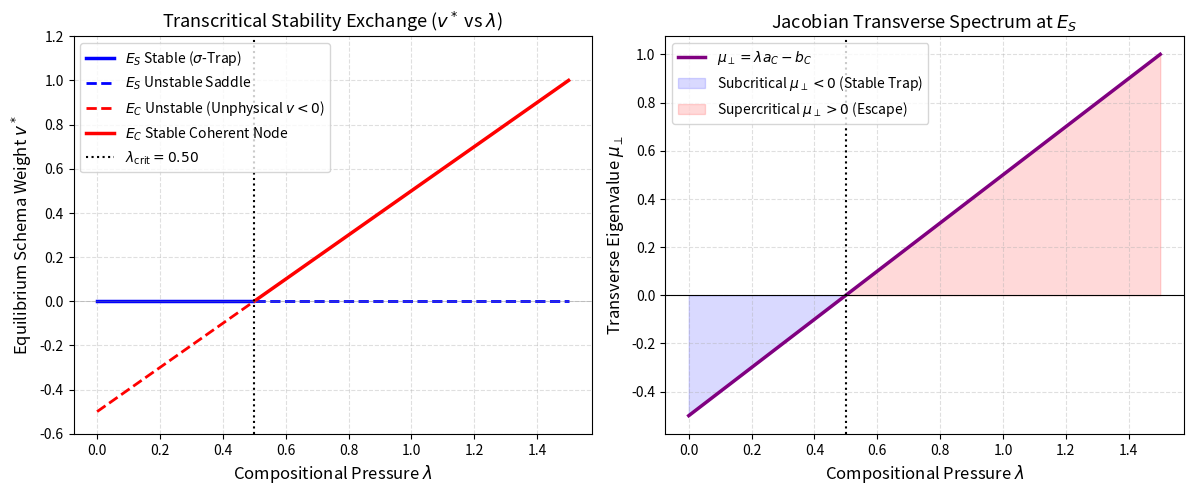
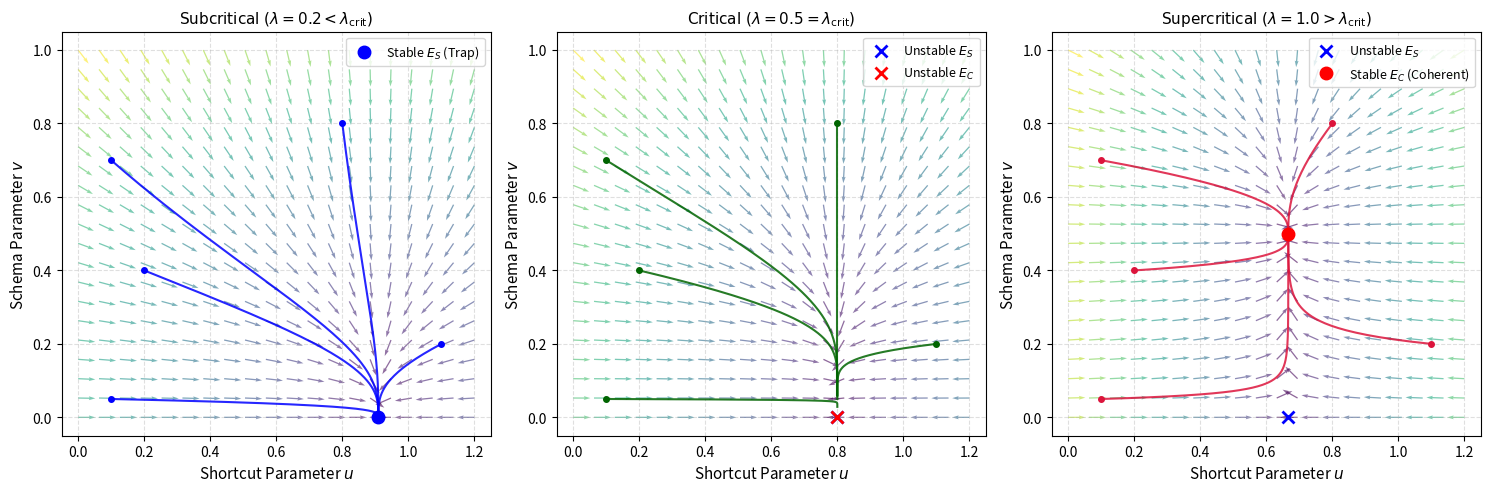

These figures' Python source, in order:
"""Two-Subspace Continuous Gradient Flow ODE System for Paper 02.

This module provides the analytical and numerical reference implementation for the
two-subspace dynamical reduction:
    du/dt = a_S * (theta_S - u) - lambda * b_S * u
    dv/dt = v * (lambda * a_C - b_C) - kappa * v^2

Key Theoretical Invariants:
    - Critical compositional pressure: lambda_crit = b_C / a_C
    - Transverse Jacobian eigenvalue at shortcut equilibrium E_S: mu_perp = lambda * a_C - b_C
    - Longitudinal Jacobian eigenvalue: mu_parallel = -(a_S + lambda * b_S) < 0
    - Transcritical bifurcation: Stability exchange between E_S and E_C at lambda = lambda_crit
"""

from __future__ import annotations

from dataclasses import dataclass
from pathlib import Path
from typing import TYPE_CHECKING

import matplotlib.pyplot as plt
import numpy as np
from scipy.integrate import solve_ivp

if TYPE_CHECKING:
    from matplotlib.figure import Figure


@dataclass(frozen=True)
class TwoSubspaceParams:
    """Parameters governing the two-subspace continuous gradient flow system.

    Attributes:
        a_S: Shortcut curvature / learning speed from task loss (a_S > 0).
        theta_S: Target shortcut weight alignment under task loss (theta_S > 0).
        b_S: Shortcut invariance penalty under substitution loss (b_S >= 0).
        a_C: Schema alignment gain under substitution loss (a_C > 0).
        b_C: Schema damping under shortcut-dominated task loss (b_C > 0).
        kappa: Capacity saturation quadratic damping (kappa > 0).
        lambda_val: Compositional pressure multiplier (lambda >= 0).
    """

    a_S: float = 1.0  # noqa: N815
    theta_S: float = 1.0  # noqa: N815
    b_S: float = 0.5  # noqa: N815
    a_C: float = 1.0  # noqa: N815
    b_C: float = 0.025  # noqa: N815 (Calibrated to locked lambda_crit = 0.025)
    kappa: float = 1.0
    lambda_val: float = 0.0

    def __post_init__(self) -> None:
        """Validate parameter domain constraints."""
        if self.a_S <= 0:
            raise ValueError(f"a_S must be positive, got {self.a_S}")
        if self.theta_S <= 0:
            raise ValueError(f"theta_S must be positive, got {self.theta_S}")
        if self.b_S < 0:
            raise ValueError(f"b_S must be non-negative, got {self.b_S}")
        if self.a_C <= 0:
            raise ValueError(f"a_C must be positive, got {self.a_C}")
        if self.b_C <= 0:
            raise ValueError(f"b_C must be positive, got {self.b_C}")
        if self.kappa <= 0:
            raise ValueError(f"kappa must be positive, got {self.kappa}")
        if self.lambda_val < 0:
            raise ValueError(f"lambda_val must be non-negative, got {self.lambda_val}")


@dataclass(frozen=True)
class EquilibriumPoint:
    """Represents an equilibrium point in (u, v) phase space."""

    name: str
    u: float
    v: float
    is_physical: bool
    mu_parallel: float
    mu_perp: float
    is_stable: bool


class TwoSubspaceSystem:
    """Continuous dynamical system and analytical solver for the Two-Subspace Reduction."""

    def __init__(self, params: TwoSubspaceParams) -> None:
        self.params = params

    @property
    def lambda_crit(self) -> float:
        """Calculate the exact analytical critical threshold lambda_crit = b_C / a_C."""
        return self.params.b_C / self.params.a_C

    @property
    def mu_perp(self) -> float:
        """Transverse eigenvalue at shortcut equilibrium E_S."""
        return self.params.lambda_val * self.params.a_C - self.params.b_C

    @property
    def mu_parallel(self) -> float:
        """Longitudinal eigenvalue along shortcut direction u."""
        return -(self.params.a_S + self.params.lambda_val * self.params.b_S)

    def vector_field(self, _t: float, state: np.ndarray | tuple[float, float]) -> np.ndarray:
        """Evaluate the continuous vector field [du/dt, dv/dt]."""
        u, v = float(state[0]), float(state[1])
        p = self.params
        du_dt = p.a_S * (p.theta_S - u) - p.lambda_val * p.b_S * u
        dv_dt = v * (p.lambda_val * p.a_C - p.b_C) - p.kappa * (v**2)
        return np.array([du_dt, dv_dt], dtype=float)

    def jacobian(self, _u: float, v: float) -> np.ndarray:
        """Evaluate the 2x2 Jacobian matrix J(u, v)."""
        p = self.params
        dfu_du = -(p.a_S + p.lambda_val * p.b_S)
        dfu_dv = 0.0
        dfv_du = 0.0
        dfv_dv = (p.lambda_val * p.a_C - p.b_C) - 2.0 * p.kappa * v
        return np.array([[dfu_du, dfu_dv], [dfv_du, dfv_dv]], dtype=float)

    def fixed_points(self) -> tuple[EquilibriumPoint, EquilibriumPoint]:
        """Compute the two equilibria E_S and E_C with stability classifications."""
        p = self.params
        u_star = (p.a_S * p.theta_S) / (p.a_S + p.lambda_val * p.b_S)

        # Shortcut equilibrium E_S = (u_star, 0)
        v_s = 0.0
        j_es = self.jacobian(u_star, v_s)
        mu_par_es = float(j_es[0, 0])
        mu_perp_es = float(j_es[1, 1])
        stable_es = (mu_par_es < 0) and (mu_perp_es < 0)
        e_s = EquilibriumPoint(
            name="E_S (Shortcut)",
            u=u_star,
            v=v_s,
            is_physical=True,
            mu_parallel=mu_par_es,
            mu_perp=mu_perp_es,
            is_stable=stable_es,
        )

        # Coherent equilibrium E_C = (u_star, (lambda * a_C - b_C) / kappa)
        v_c = (p.lambda_val * p.a_C - p.b_C) / p.kappa
        j_ec = self.jacobian(u_star, v_c)
        mu_par_ec = float(j_ec[0, 0])
        mu_perp_ec = float(j_ec[1, 1])
        is_phys_ec = v_c >= 0.0
        stable_ec = is_phys_ec and (mu_par_ec < 0) and (mu_perp_ec < 0)
        e_c = EquilibriumPoint(
            name="E_C (Coherent)",
            u=u_star,
            v=v_c,
            is_physical=is_phys_ec,
            mu_parallel=mu_par_ec,
            mu_perp=mu_perp_ec,
            is_stable=stable_ec,
        )

        return e_s, e_c

    def analytical_solution(
        self, t: np.ndarray, u0: float, v0: float
    ) -> tuple[np.ndarray, np.ndarray]:
        """Compute the exact closed-form analytical trajectories u(t) and v(t).

        For u(t):
            u(t) = u_star + (u0 - u_star) * exp(-(a_S + lambda * b_S) * t)

        For v(t) (Bernoulli equation dv/dt = mu_perp * v - kappa * v^2):
            - If mu_perp == 0: v(t) = v0 / (1 + kappa * v0 * t)
            - If mu_perp != 0: v(t) = (mu_perp * v0) / (kappa * v0 + (mu_perp - kappa * v0) * exp(-mu_perp * t))
        """
        p = self.params
        u_star = (p.a_S * p.theta_S) / (p.a_S + p.lambda_val * p.b_S)
        decay_u = p.a_S + p.lambda_val * p.b_S
        u_t = u_star + (u0 - u_star) * np.exp(-decay_u * t)

        mu = self.mu_perp
        if np.isclose(mu, 0.0, atol=1e-12):
            # Critical bifurcation line: algebraic decay
            v_t = v0 / (1.0 + p.kappa * v0 * t)
        else:
            denom = p.kappa * v0 + (mu - p.kappa * v0) * np.exp(-mu * t)
            v_t = (mu * v0) / denom

        return u_t, v_t

    def numerical_solution(
        self,
        t_span: tuple[float, float],
        u0: float,
        v0: float,
        t_eval: np.ndarray | None = None,
        method: str = "RK45",
        rtol: float = 1e-9,
        atol: float = 1e-12,
    ) -> tuple[np.ndarray, np.ndarray, np.ndarray]:
        """Solve the continuous ODE numerically with high-order adaptive Runge-Kutta."""
        sol = solve_ivp(
            fun=self.vector_field,
            t_span=t_span,
            y0=[u0, v0],
            t_eval=t_eval,
            method=method,
            rtol=rtol,
            atol=atol,
        )
        if not sol.success:
            raise RuntimeError(f"ODE integration failed: {sol.message}")
        return sol.t, sol.y[0], sol.y[1]

    def escape_time(self, v0: float, alpha: float = 0.9) -> float | None:
        """Compute the analytical time required to reach fraction alpha of coherent state v*.

        Returns None if lambda <= lambda_crit (no escape from E_S) or if v0 <= 0.
        """
        if self.params.lambda_val <= self.lambda_crit or v0 <= 0:
            return None
        v_star = self.mu_perp / self.params.kappa
        if v0 >= alpha * v_star:
            return 0.0
        # v(t) = v_star / (1 + ((v_star - v0)/v0) * exp(-mu * t)) = alpha * v_star
        # => 1 + ((v_star - v0)/v0) * exp(-mu * t) = 1 / alpha
        # => exp(-mu * t) = (1 - alpha) / alpha * (v0 / (v_star - v0))
        # => t = (1 / mu) * ln((alpha / (1 - alpha)) * ((v_star - v0) / v0))
        ratio = (alpha / (1.0 - alpha)) * ((v_star - v0) / v0)
        return float((1.0 / self.mu_perp) * np.log(ratio))


def generate_bifurcation_diagram(
    params_base: TwoSubspaceParams,
    lambda_range: tuple[float, float] = (0.0, 1.5),
    num_points: int = 300,
    save_path: str | Path | None = None,
) -> Figure:
    """Generate a publication-grade transcritical bifurcation diagram."""
    lambdas = np.linspace(lambda_range[0], lambda_range[1], num_points)
    lambda_crit = params_base.b_C / params_base.a_C

    # Branches
    e_s_v = np.zeros_like(lambdas)
    e_c_v = (lambdas * params_base.a_C - params_base.b_C) / params_base.kappa

    fig, (ax1, ax2) = plt.subplots(1, 2, figsize=(12, 5), dpi=300)

    # Subplot 1: Transcritical Bifurcation Diagram
    sub_mask = lambdas < lambda_crit
    super_mask = lambdas >= lambda_crit

    # E_S branch (v = 0)
    ax1.plot(
        lambdas[sub_mask],
        e_s_v[sub_mask],
        "b-",
        linewidth=2.5,
        label=r"$E_S$ Stable ($\sigma$-Trap)",
    )
    ax1.plot(
        lambdas[super_mask],
        e_s_v[super_mask],
        "b--",
        linewidth=2.0,
        label=r"$E_S$ Unstable Saddle",
    )

    # E_C branch (v = (lambda*a_C - b_C)/kappa)
    ax1.plot(
        lambdas[sub_mask],
        e_c_v[sub_mask],
        "r--",
        linewidth=2.0,
        label=r"$E_C$ Unstable (Unphysical $v < 0$)",
    )
    ax1.plot(
        lambdas[super_mask],
        e_c_v[super_mask],
        "r-",
        linewidth=2.5,
        label=r"$E_C$ Stable Coherent Node",
    )

    ax1.axvline(
        lambda_crit,
        color="black",
        linestyle=":",
        linewidth=1.5,
        label=rf"$\lambda_{{\text{{crit}}}} = {lambda_crit:.2f}$",
    )
    ax1.axhline(0, color="gray", linestyle="-", linewidth=0.5, alpha=0.5)

    ax1.set_xlabel(r"Compositional Pressure $\lambda$", fontsize=12)
    ax1.set_ylabel(r"Equilibrium Schema Weight $v^*$", fontsize=12)
    ax1.set_title("Transcritical Stability Exchange ($v^*$ vs $\\lambda$)", fontsize=13)
    ax1.grid(True, linestyle="--", alpha=0.4)
    ax1.legend(loc="upper left", fontsize=10)
    ax1.set_ylim(-0.6, 1.2)

    # Subplot 2: Transverse Eigenvalue mu_perp vs lambda
    mu_perps = lambdas * params_base.a_C - params_base.b_C
    ax2.plot(
        lambdas, mu_perps, color="purple", linewidth=2.5, label=r"$\mu_\perp = \lambda a_C - b_C$"
    )
    ax2.axhline(0, color="black", linestyle="-", linewidth=0.8)
    ax2.axvline(lambda_crit, color="black", linestyle=":", linewidth=1.5)
    ax2.fill_between(
        lambdas,
        mu_perps,
        0,
        where=(lambdas < lambda_crit),
        color="blue",
        alpha=0.15,
        label=r"Subcritical $\mu_\perp < 0$ (Stable Trap)",
    )
    ax2.fill_between(
        lambdas,
        mu_perps,
        0,
        where=(lambdas >= lambda_crit),
        color="red",
        alpha=0.15,
        label=r"Supercritical $\mu_\perp > 0$ (Escape)",
    )

    ax2.set_xlabel(r"Compositional Pressure $\lambda$", fontsize=12)
    ax2.set_ylabel(r"Transverse Eigenvalue $\mu_\perp$", fontsize=12)
    ax2.set_title(r"Jacobian Transverse Spectrum at $E_S$", fontsize=13)
    ax2.grid(True, linestyle="--", alpha=0.4)
    ax2.legend(loc="upper left", fontsize=10)

    plt.tight_layout()

    if save_path:
        out_path = Path(save_path)
        out_path.parent.mkdir(parents=True, exist_ok=True)
        fig.savefig(out_path, dpi=300, bbox_inches="tight")

    return fig


def generate_phase_portraits(
    save_path: str | Path | None = None,
) -> Figure:
    """Generate side-by-side phase portraits for subcritical, critical, and supercritical regimes."""
    fig, axes = plt.subplots(1, 3, figsize=(15, 5), dpi=300)
    cases = [
        (r"\text{Subcritical } (\lambda = 0.2 < \lambda_{\text{crit}})", 0.2, "blue"),
        (r"\text{Critical } (\lambda = 0.5 = \lambda_{\text{crit}})", 0.5, "darkgreen"),
        (r"\text{Supercritical } (\lambda = 1.0 > \lambda_{\text{crit}})", 1.0, "crimson"),
    ]

    u_grid = np.linspace(0.0, 1.2, 20)
    v_grid = np.linspace(0.0, 1.0, 20)
    u_grid_2d, v_grid_2d = np.meshgrid(u_grid, v_grid)

    for ax, (title, l_val, col) in zip(axes, cases, strict=False):
        params = TwoSubspaceParams(
            a_S=1.0, theta_S=1.0, b_S=0.5, a_C=1.0, b_C=0.5, kappa=1.0, lambda_val=l_val
        )
        sys = TwoSubspaceSystem(params)

        # Vector field grid
        du = params.a_S * (params.theta_S - u_grid_2d) - l_val * params.b_S * u_grid_2d
        dv = v_grid_2d * (l_val * params.a_C - params.b_C) - params.kappa * (v_grid_2d**2)
        speed = np.sqrt(du**2 + dv**2)
        speed[speed == 0] = 1.0
        ax.quiver(
            u_grid_2d,
            v_grid_2d,
            du / speed,
            dv / speed,
            speed,
            cmap="viridis",
            alpha=0.6,
            scale=25,
        )

        # Sample trajectories
        t_eval = np.linspace(0, 15, 300)
        init_states = [(0.1, 0.05), (0.2, 0.4), (0.8, 0.8), (1.1, 0.2), (0.1, 0.7)]
        for u0, v0 in init_states:
            u_t, v_t = sys.analytical_solution(t_eval, u0, v0)
            ax.plot(u_t, v_t, color=col, linewidth=1.5, alpha=0.85)
            ax.plot(u0, v0, "o", color=col, markersize=4)

        # Plot equilibria
        es, ec = sys.fixed_points()
        if es.is_stable:
            ax.plot(es.u, es.v, "bo", markersize=9, label=r"Stable $E_S$ (Trap)")
        else:
            ax.plot(es.u, es.v, "bx", markersize=9, markeredgewidth=2, label=r"Unstable $E_S$")

        if ec.is_physical:
            if ec.is_stable:
                ax.plot(ec.u, ec.v, "ro", markersize=9, label=r"Stable $E_C$ (Coherent)")
            else:
                ax.plot(ec.u, ec.v, "rx", markersize=9, markeredgewidth=2, label=r"Unstable $E_C$")

        ax.set_xlabel(r"Shortcut Parameter $u$", fontsize=11)
        ax.set_ylabel(r"Schema Parameter $v$", fontsize=11)
        ax.set_title(rf"${title}$", fontsize=11)
        ax.set_xlim(-0.05, 1.25)
        ax.set_ylim(-0.05, 1.05)
        ax.grid(True, linestyle="--", alpha=0.4)
        ax.legend(loc="upper right", fontsize=9)

    plt.tight_layout()

    if save_path:
        out_path = Path(save_path)
        out_path.parent.mkdir(parents=True, exist_ok=True)
        fig.savefig(out_path, dpi=300, bbox_inches="tight")

    return fig


def main() -> None:
    """Execute reference simulations and save publication diagnostic figures."""
    print("=" * 70)
    print("Σ-Model Paper 02: Two-Subspace Reduction Reference Simulation")
    print("=" * 70)

    base_params = TwoSubspaceParams(
        a_S=1.0, theta_S=1.0, b_S=0.5, a_C=1.0, b_C=0.5, kappa=1.0, lambda_val=0.0
    )
    sys = TwoSubspaceSystem(base_params)
    print(f"Base Configuration: a_S={base_params.a_S}, b_S={base_params.b_S},")
    print(
        f"                   a_C={base_params.a_C}, b_C={base_params.b_C}, kappa={base_params.kappa}"
    )
    print(f"Analytical Critical Threshold lambda_crit: {sys.lambda_crit:.4f}")
    print("-" * 70)

    for l_val in [0.2, 0.5, 1.0]:
        p = TwoSubspaceParams(
            a_S=1.0, theta_S=1.0, b_S=0.5, a_C=1.0, b_C=0.5, kappa=1.0, lambda_val=l_val
        )
        s = TwoSubspaceSystem(p)
        es, ec = s.fixed_points()
        print(f"lambda = {l_val:.2f} (mu_perp = {s.mu_perp:+.2f}):")
        print(f"  E_S: u*={es.u:.4f}, v*={es.v:.4f} | Stable={es.is_stable}")
        print(
            f"  E_C: u*={ec.u:.4f}, v*={ec.v:.4f} | Physical={ec.is_physical}, Stable={ec.is_stable}"
        )
        if s.mu_perp > 0:
            t_esc = s.escape_time(v0=0.01, alpha=0.9)
            print(f"  Escape time from v0=0.01 to 90% v*: t_esc = {t_esc:.4f}")
        print()

    # Generate figures
    fig_bif = "paper/writing/figures/two_subspace_bifurcation.png"
    fig_phase = "paper/writing/figures/two_subspace_phase_portraits.png"
    generate_bifurcation_diagram(base_params, save_path=fig_bif)
    generate_phase_portraits(save_path=fig_phase)
    print(f"Saved bifurcation diagram to: {fig_bif}")
    print(f"Saved phase portraits to:     {fig_phase}")
    print("=" * 70)


if __name__ == "__main__":
    main()
